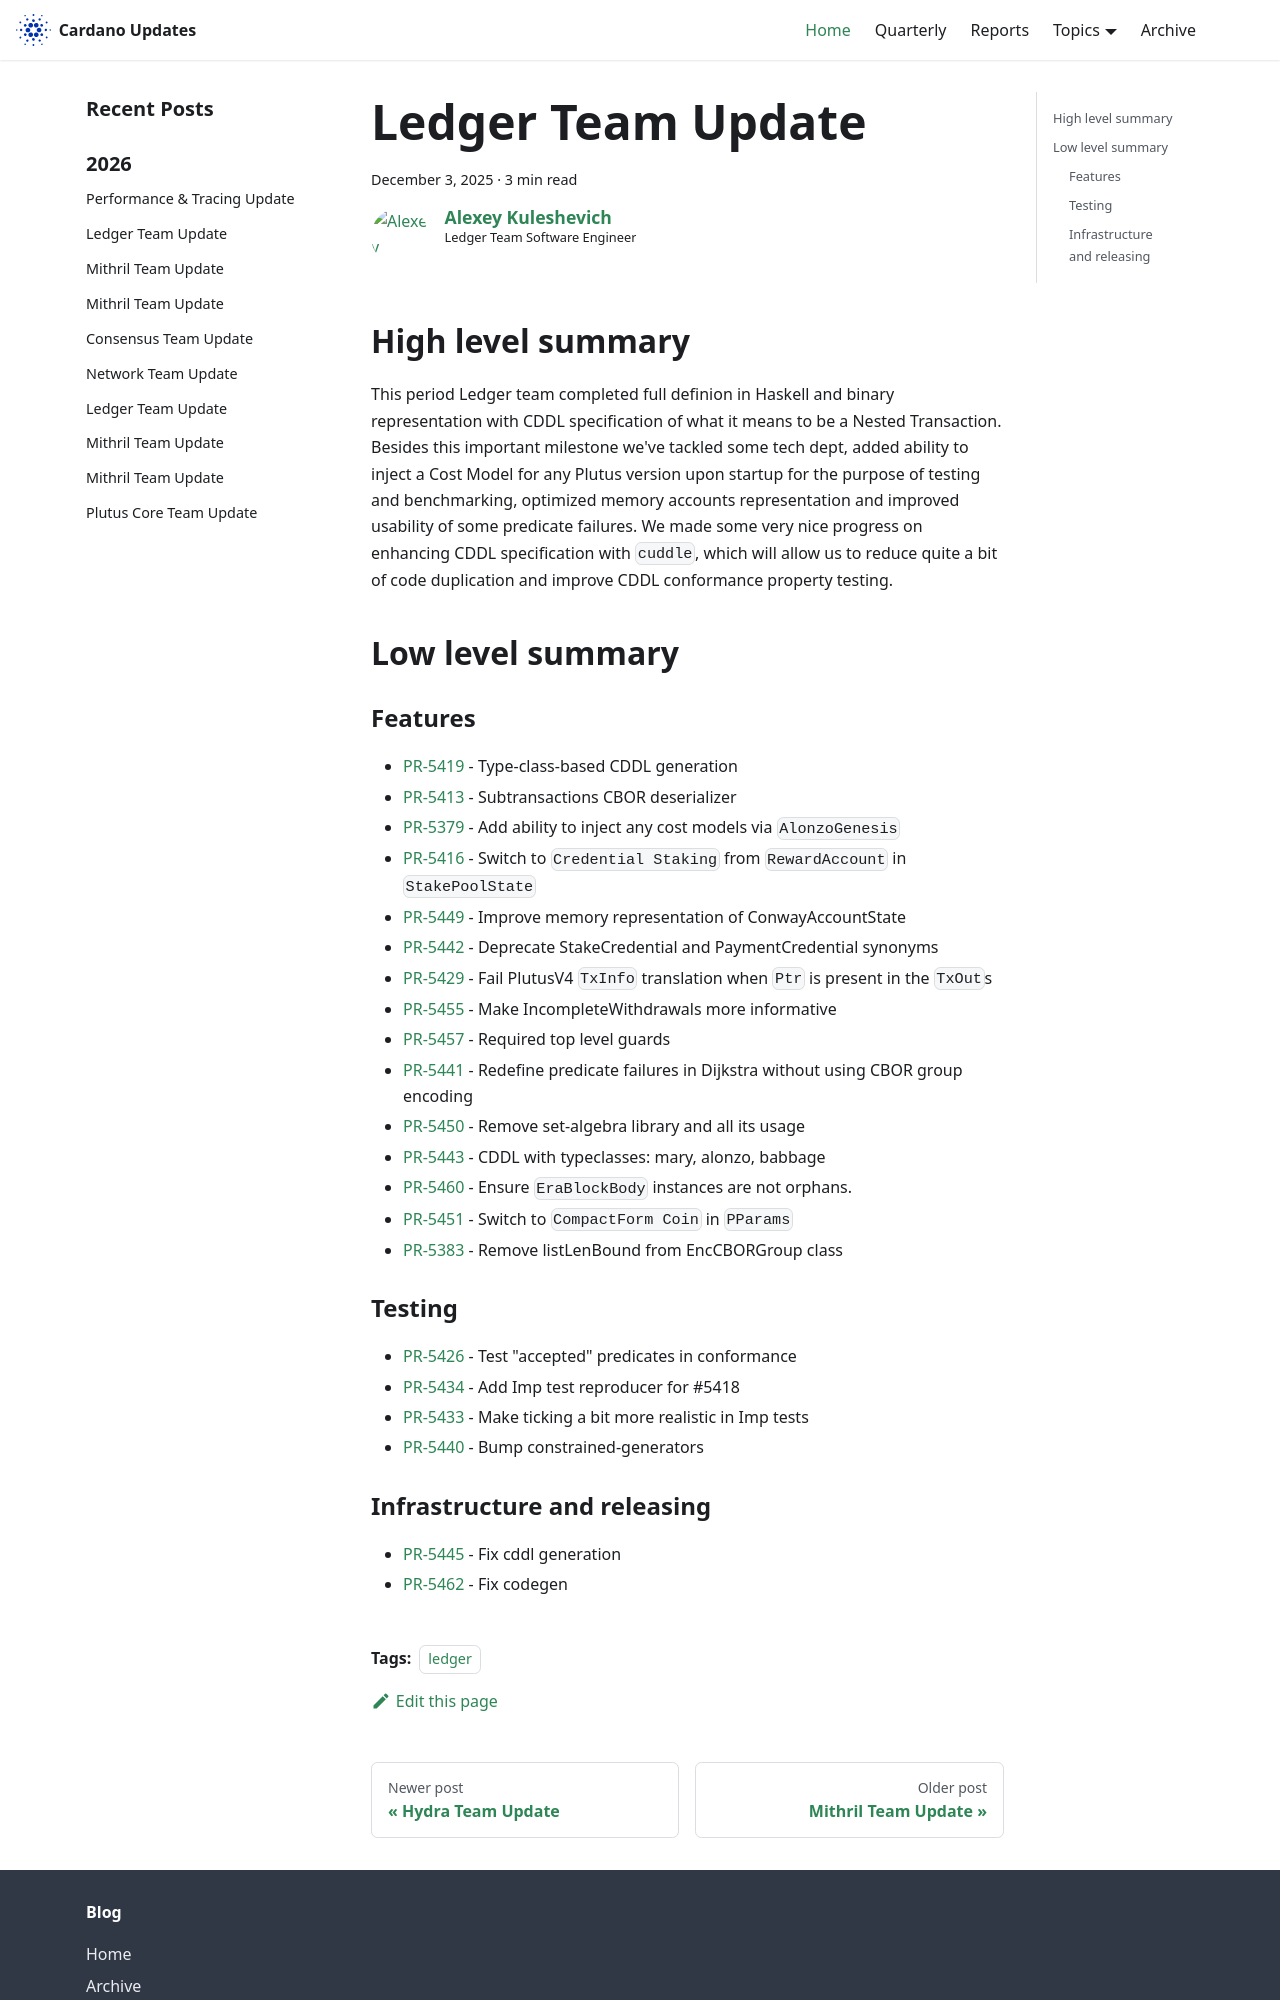

repository: IntersectMBO/cardano-updates · page: 2025-12-03-ledger/index.html · generator: docusaurus

---
title: Ledger Team Update
slug: 2025-12-03-ledger
authors: lehins
tags: [ledger]
hide_table_of_contents: false
---

## High level summary

This period Ledger team completed full definion in Haskell and binary representation with CDDL specification of what it means to be a Nested Transaction. Besides this important milestone we've tackled some tech dept, added ability to inject a Cost Model for any Plutus version upon startup for the purpose of testing and benchmarking, optimized memory accounts representation and improved usability of some predicate failures.
We made some very nice progress on enhancing CDDL specification with `cuddle`, which will allow us to reduce quite a bit of code duplication and improve CDDL conformance property testing.

## Low level summary

### Features

* [PR-5419] - Type-class-based CDDL generation
* [PR-5413] - Subtransactions CBOR deserializer
* [PR-5379] - Add ability to inject any cost models via `AlonzoGenesis`
* [PR-5416] - Switch to `Credential Staking` from `RewardAccount` in `StakePoolState`
* [PR-5449] - Improve memory representation of ConwayAccountState
* [PR-5442] - Deprecate StakeCredential and PaymentCredential synonyms
* [PR-5429] - Fail PlutusV4 `TxInfo` translation when `Ptr` is present in the `TxOut`s
* [PR-5455] - Make IncompleteWithdrawals more informative
* [PR-5457] - Required top level guards
* [PR-5441] - Redefine predicate failures in Dijkstra without using CBOR group encoding
* [PR-5450] - Remove set-algebra library and all its usage
* [PR-5443] - CDDL with typeclasses: mary, alonzo, babbage
* [PR-5460] - Ensure `EraBlockBody` instances are not orphans.
* [PR-5451] - Switch to `CompactForm Coin` in `PParams`
* [PR-5383] - Remove listLenBound from EncCBORGroup class

### Testing

* [PR-5426] - Test &quot;accepted&quot; predicates in conformance
* [PR-5434] - Add Imp test reproducer for #5418
* [PR-5433] - Make ticking a bit more realistic in Imp tests
* [PR-5440] - Bump constrained-generators
